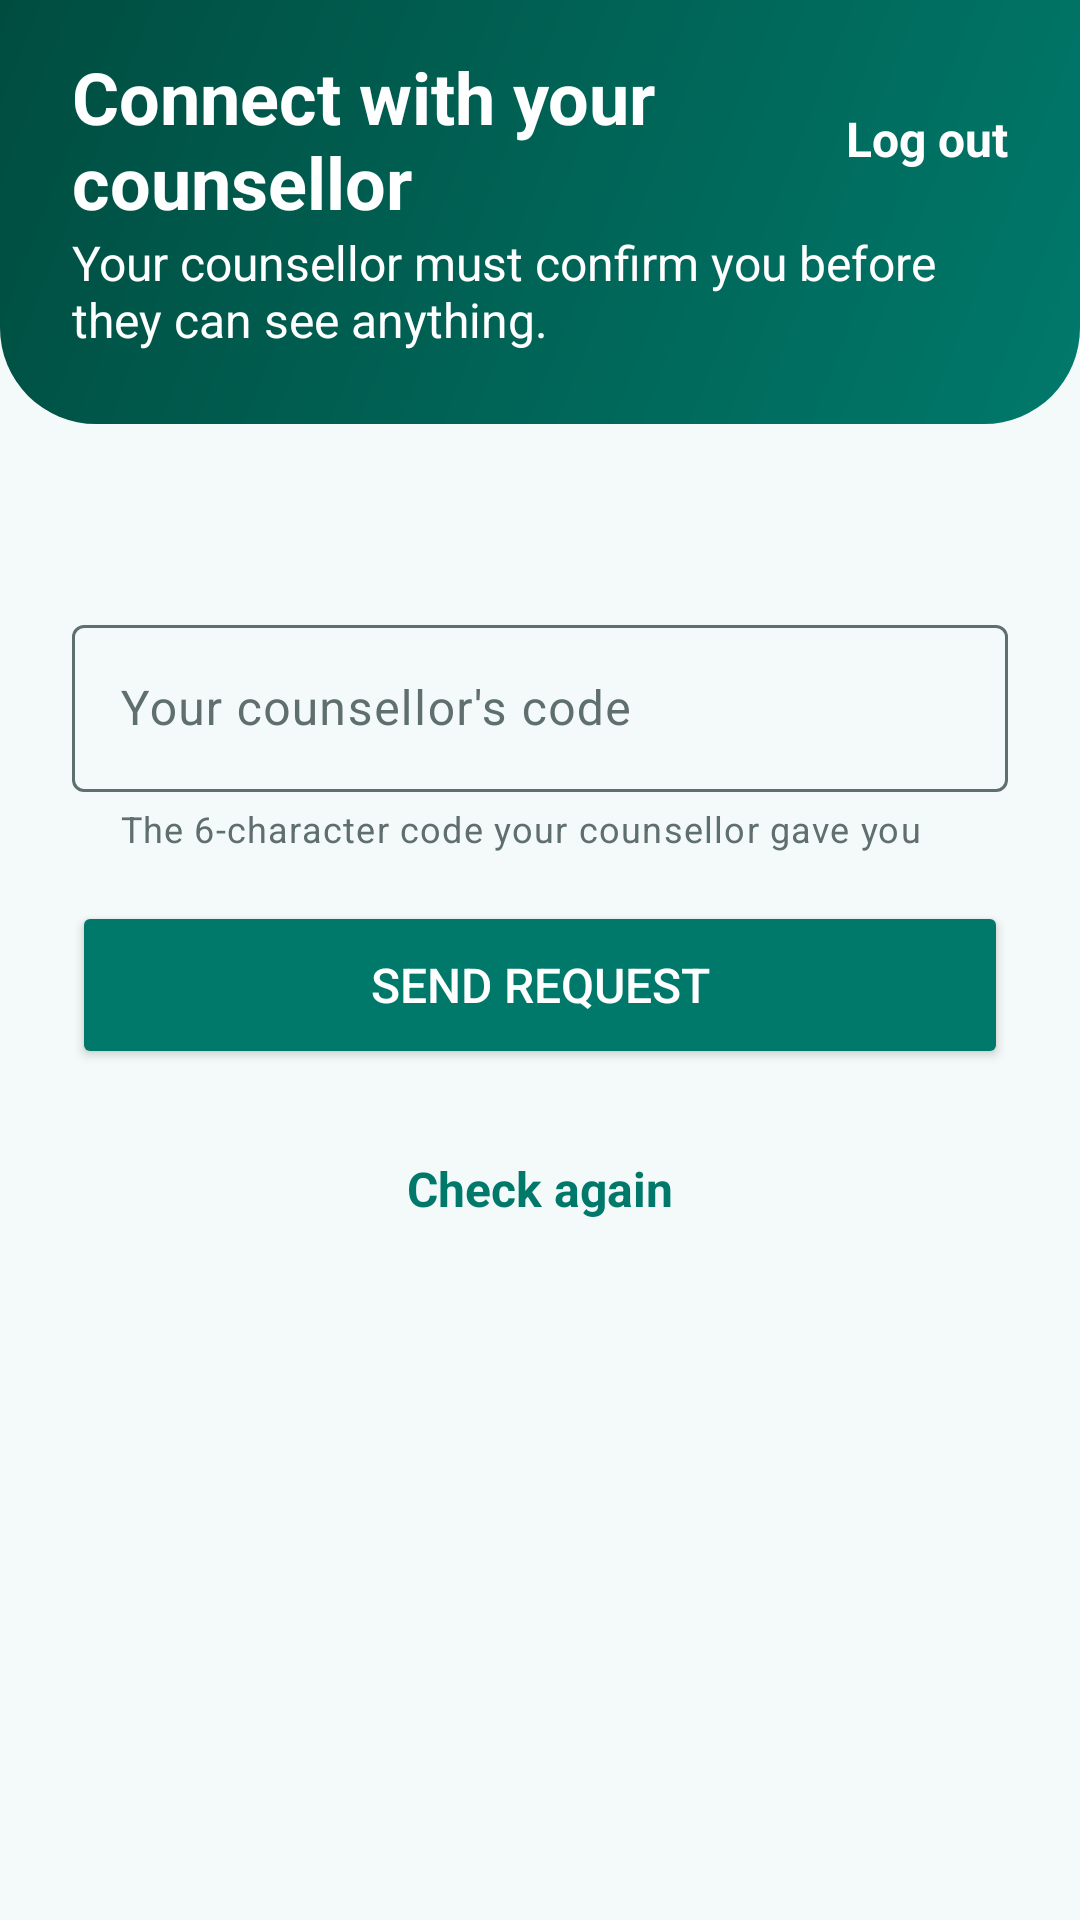

Reconstruct the res/layout file that produces this screen, plus the resources it refers to.
<!-- AndroidManifest.xml: application theme Theme.RelapseShield -->
<!-- res/layout/activity_link.xml -->
<?xml version="1.0" encoding="utf-8"?>
<LinearLayout xmlns:android="http://schemas.android.com/apk/res/android"
    xmlns:app="http://schemas.android.com/apk/res-auto"
    xmlns:tools="http://schemas.android.com/tools"
    android:id="@+id/main"
    android:layout_width="match_parent"
    android:layout_height="match_parent"
    android:background="@color/surface"
    android:orientation="vertical"
    tools:context=".LinkActivity">

    <LinearLayout
        android:id="@+id/layoutHeader"
        android:layout_width="match_parent"
        android:layout_height="wrap_content"
        android:background="@drawable/bg_header"
        android:orientation="vertical"
        android:paddingStart="24dp"
        android:paddingTop="16dp"
        android:paddingEnd="24dp"
        android:paddingBottom="24dp">

        <LinearLayout
            android:layout_width="match_parent"
            android:layout_height="wrap_content"
            android:gravity="center_vertical"
            android:orientation="horizontal">

            <TextView
                android:layout_width="0dp"
                android:layout_height="wrap_content"
                android:layout_weight="1"
                android:text="@string/lk_title"
                android:textColor="@color/on_primary"
                android:textSize="24sp"
                android:textStyle="bold" />

            <TextView
                android:id="@+id/txtLogout"
                android:layout_width="wrap_content"
                android:layout_height="wrap_content"
                android:gravity="center"
                android:minHeight="48dp"
                android:paddingStart="12dp"
                android:text="@string/home_logout"
                android:textColor="@color/on_primary"
                android:textSize="16sp"
                android:textStyle="bold" />
        </LinearLayout>

        <TextView
            android:layout_width="match_parent"
            android:layout_height="wrap_content"
            android:text="@string/lk_subtitle"
            android:textColor="@color/on_primary"
            android:textSize="16sp" />
    </LinearLayout>

    <LinearLayout
        android:id="@+id/layoutContent"
        android:layout_width="match_parent"
        android:layout_height="wrap_content"
        android:orientation="vertical"
        android:padding="24dp">

        <TextView
            android:id="@+id/txtStatus"
            android:layout_width="match_parent"
            android:layout_height="wrap_content"
            android:textColor="@color/text_dark"
            android:textSize="16sp" />

        <com.google.android.material.textfield.TextInputLayout
            android:id="@+id/tilCode"
            style="?attr/textInputOutlinedStyle"
            android:layout_width="match_parent"
            android:layout_height="wrap_content"
            android:layout_marginTop="16dp"
            android:hint="@string/rg_hint_code"
            app:helperText="@string/rg_code_helper">

            <com.google.android.material.textfield.TextInputEditText
                android:id="@+id/edtCode"
                android:layout_width="match_parent"
                android:layout_height="wrap_content"
                android:inputType="textCapCharacters"
                android:textColor="@color/text_dark" />
        </com.google.android.material.textfield.TextInputLayout>

        <Button
            android:id="@+id/btnSend"
            android:layout_width="match_parent"
            android:layout_height="56dp"
            android:layout_marginTop="16dp"
            android:backgroundTint="@color/primary"
            android:text="@string/lk_send"
            android:textColor="@color/on_primary"
            android:textSize="16sp" />

        <TextView
            android:id="@+id/txtRefresh"
            android:layout_width="match_parent"
            android:layout_height="wrap_content"
            android:layout_marginTop="16dp"
            android:gravity="center"
            android:minHeight="48dp"
            android:text="@string/lk_refresh"
            android:textColor="@color/primary"
            android:textSize="16sp"
            android:textStyle="bold" />
    </LinearLayout>
</LinearLayout>
<!-- resources referenced by this layout -->
<resources>
  <color name="on_primary">#FFFFFF</color>
  <color name="primary">#00796B</color>
  <color name="surface">#F4FAF9</color>
  <color name="text_dark">#1F2D2B</color>
  <!-- drawable bg_header (drawable) -->
  <shape xmlns:android="http://schemas.android.com/apk/res/android"
      android:shape="rectangle">
      <gradient
          android:angle="315"
          android:endColor="@color/primary"
          android:startColor="@color/primary_dark" />
      <corners
          android:bottomLeftRadius="32dp"
          android:bottomRightRadius="32dp" />
  </shape>
  <string name="home_logout">Log out</string>
  <string name="lk_refresh">Check again</string>
  <string name="lk_send">Send request</string>
  <string name="lk_subtitle">Your counsellor must confirm you before they can see anything.</string>
  <string name="lk_title">Connect with your counsellor</string>
  <string name="rg_code_helper">The 6-character code your counsellor gave you</string>
  <string name="rg_hint_code">Your counsellor\'s code</string>
  <style name="Theme.RelapseShield" parent="Base.Theme.RelapseShield" />
  <color name="primary_dark">#004D40</color>
  <style name="Base.Theme.RelapseShield" parent="Theme.Material3.Light.NoActionBar">
          <item name="colorPrimary">@color/primary</item>
          <item name="colorOnPrimary">@color/on_primary</item>
          <item name="colorPrimaryContainer">@color/primary_light</item>
          <item name="colorOnPrimaryContainer">@color/primary_dark</item>
          <item name="colorError">@color/error_red</item>
          <item name="colorSurface">@color/surface</item>
          <item name="colorOnSurface">@color/text_dark</item>
          <item name="colorOnSurfaceVariant">@color/text_muted</item>
          <item name="colorOutline">@color/text_muted</item>
          <item name="android:colorBackground">@color/surface</item>
      </style>
  <color name="primary_light">#B2DFDB</color>
  <color name="error_red">#B3261E</color>
  <color name="text_muted">#5F6F6D</color>
</resources>
